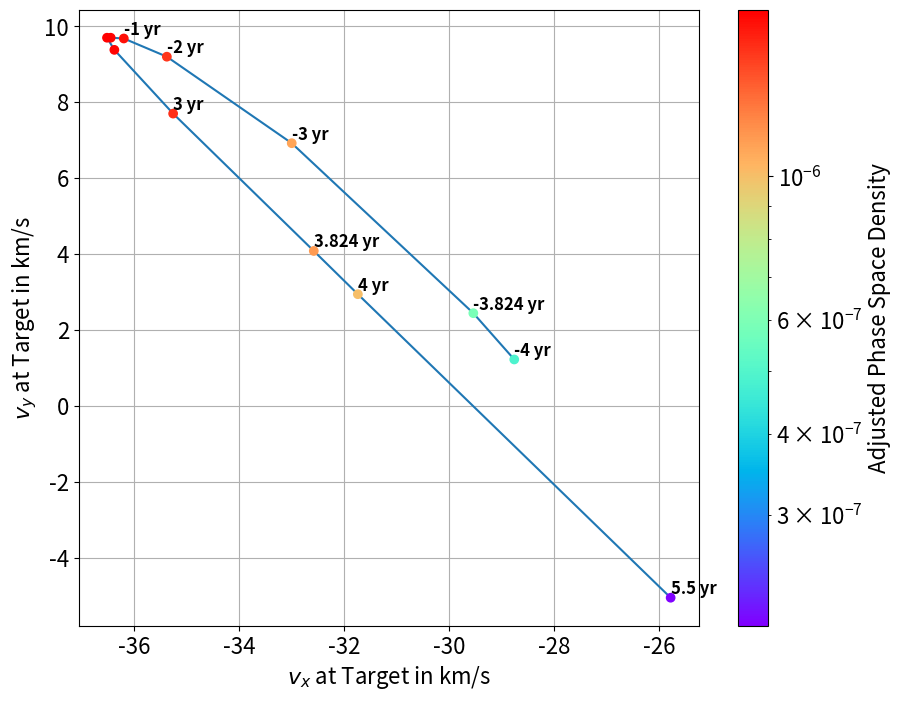

This chart was generated by the following Python code:
import numpy as np
import matplotlib.pyplot as plt
from matplotlib import ticker
import matplotlib
import scipy
import pylab as pl
import math
import pandas as pd

# Paper 2 maxima
#vxarray = np.array([-24.48, -25.98, -28.82, -31.88, -32.82, -33.06, -33.16, -33.00, -31.74, -28.5, -28.58, -32.34])
#vyarray = np.array([-4.1, 1.52, 3.7, 6.3, 6.84, 6.88, 6.86, 6.54, 4.78, 0.64, -4.32, 16.26])
#f = np.array([8.04*10**(-8), 1.30*10**(-7), 2.65*10**(-7), 3.85*10**(-7), 4.27*10**(-7), 4.38*10**(-7), 4.42*10**(-7), 4.34*10**(-7), 3.78*10**(-7), 2.54*10**(-7), 1.41*10**(-7), 3.30*10**(-8)])

# Paper 1 maxima
vxarray = np.array([-28.76, -29.54, -33, -35.38, -36.2, -36.45, -36.52, -36.38, -35.26, -32.58, -31.74, -25.78])
vyarray = np.array([1.22, 2.44, 6.92, 9.2, 9.68, 9.7, 9.7, 9.38, 7.7, 4.08, 2.94, -5.06])
f = np.array([4.87*10**(-7), 5.88*10**(-7), 1.11*10**(-6), 1.56*10**(-6), 1.73*10**(-6), 1.79*10**(-6), 1.81*10**(-6), 1.79*10**(-6), 1.58*10**(-6), 1.14*10**(-6), 1.01*10**(-6), 2.02*10**(-7)])

# Paper 2 bulk velocities (approximation)
#vxarray = np.array([-24.093, -24.580, -26.877, -28.507, -28.976, -29.059, -29.076, -28.926, -27.940, -25.680, -25.023, -22.037])
#vyarray = np.array([2.594, 3.250, 6.279, 8.159, 8.612, 8.673, 8.676, 8.413, 6.989, 3.969, 3.117, 0.311])

labels = np.array(["-4 yr", "-3.824 yr", "-3 yr", "-2 yr", "-1 yr", "0 yr", "1 yr", "2 yr", "3 yr", "3.824 yr", "4 yr", "5.5 yr"])

def get_text_positions(x_data, y_data, txt_width, txt_height):
    a = zip(y_data, x_data)
    text_positions = y_data.copy()
    for index, (y, x) in enumerate(a):
        local_text_positions = [i for i in a if i[0] > (y - txt_height) 
                            and (abs(i[1] - x) < txt_width * 2) and i != (y,x)]
        if local_text_positions:
            sorted_ltp = sorted(local_text_positions)
            if abs(sorted_ltp[0][0] - y) < txt_height: #True == collision
                differ = np.diff(sorted_ltp, axis=0)
                a[index] = (sorted_ltp[-1][0] + txt_height, a[index][1])
                text_positions[index] = sorted_ltp[-1][0] + txt_height
                for k, (j, m) in enumerate(differ):
                    #j is the vertical distance between words
                    if j > txt_height * 2: #if True then room to fit a word in
                        a[index] = (sorted_ltp[k][0] + txt_height, a[index][1])
                        text_positions[index] = sorted_ltp[k][0] + txt_height
                        break
    return text_positions

#def text_plotter(x_data, y_data, text_positions, axis,txt_width,txt_height):
#    for x,y,t in zip(x_data, y_data, text_positions):
#        axis.text(x - txt_width, 1.01*t, '%d'%int(y),rotation=0, color='blue')
#        if y != t:
#            axis.arrow(x, t,0,y-t, color='red',alpha=0.3, width=txt_width*0.1, 
#                       head_width=txt_width, head_length=txt_height*0.5, 
#                       zorder=0,length_includes_head=True)
            
def text_plotter(x_data, y_data, labels, text_positions, axis,txt_width,txt_height):
    for x,y,t,l in zip(x_data, y_data, text_positions, labels):
        axis.text(x - txt_width, 1.01*t, l,rotation=0, color='black', weight='bold')
        if y != t:
            axis.arrow(x, t,0,y-t, color='red',alpha=0.3, width=txt_width*0.1, 
                       head_width=txt_width, head_length=txt_height*0.5, 
                       zorder=0,length_includes_head=True)

fsize = 16
fig = plt.figure(figsize=(10,8))
ax = fig.add_subplot(111)
plt.plot(vxarray, vyarray, zorder=1)
for i in range(vxarray.size-1):
    veclength = np.sqrt((vxarray[i+1] - vxarray[i])**2 + (vyarray[i+1] - vyarray[i])**2)
    #plt.arrow((vxarray[i+1] + vxarray[i])/2, (vyarray[i+1] + vyarray[i])/2, (vxarray[i+1] - vxarray[i])/veclength*.000001, (vyarray[i+1] - vyarray[i])/veclength*.000001, shape='full', lw=0, length_includes_head=False, head_width=.2)
plt.scatter(vxarray[:], vyarray[:], c=f[:], marker='o', cmap='rainbow', norm=matplotlib.colors.LogNorm(), zorder=2)
#plt.scatter(vxarray[:], vyarray[:], marker='o', zorder=2)

"""#set the bbox for the text. Increase txt_width for wider text.
txt_height = 0.04*(plt.ylim()[1] - plt.ylim()[0])
txt_width = 0.02*(plt.xlim()[1] - plt.xlim()[0])
#Get the corrected text positions, then write the text.
text_positions = get_text_positions(vxarray, vyarray, txt_width, txt_height)
text_plotter(vxarray, vyarray, labels, text_positions, ax, txt_width, txt_height)

plt.ylim(0,max(text_positions)+2*txt_height)
plt.xlim(-0.1,1.1)"""

ann = []
for i in range(labels.size):
    ann.append(ax.annotate(labels[i], (vxarray[i], vyarray[i]+0.1), weight='bold', fontsize=12))

mask = np.zeros(fig.canvas.get_width_height(), bool)

fig.canvas.draw()

for a in ann:
    bbox = a.get_window_extent()
    x0 = int(bbox.x0)
    x1 = int(math.ceil(bbox.x1))
    y0 = int(bbox.y0)
    y1 = int(math.ceil(bbox.y1))

    s = np.s_[x0:x1+1, y0:y1+1]
    if np.any(mask[s]):
        a.set_visible(False)
    else:
        mask[s] = True


plt.rcParams.update({'font.size': fsize})
cb = plt.colorbar()
cb.set_label('Adjusted Phase Space Density')
plt.grid(zorder=0)
ax.set_axisbelow(True)
#plt.xlim([-30, -21])
#plt.ylim([0, 10])
plt.xticks(fontsize=fsize)
plt.yticks(fontsize=fsize)
plt.xlabel("$v_x$ at Target in km/s", fontsize=fsize)
plt.ylabel("$v_y$ at Target in km/s", fontsize=fsize)
plt.show()